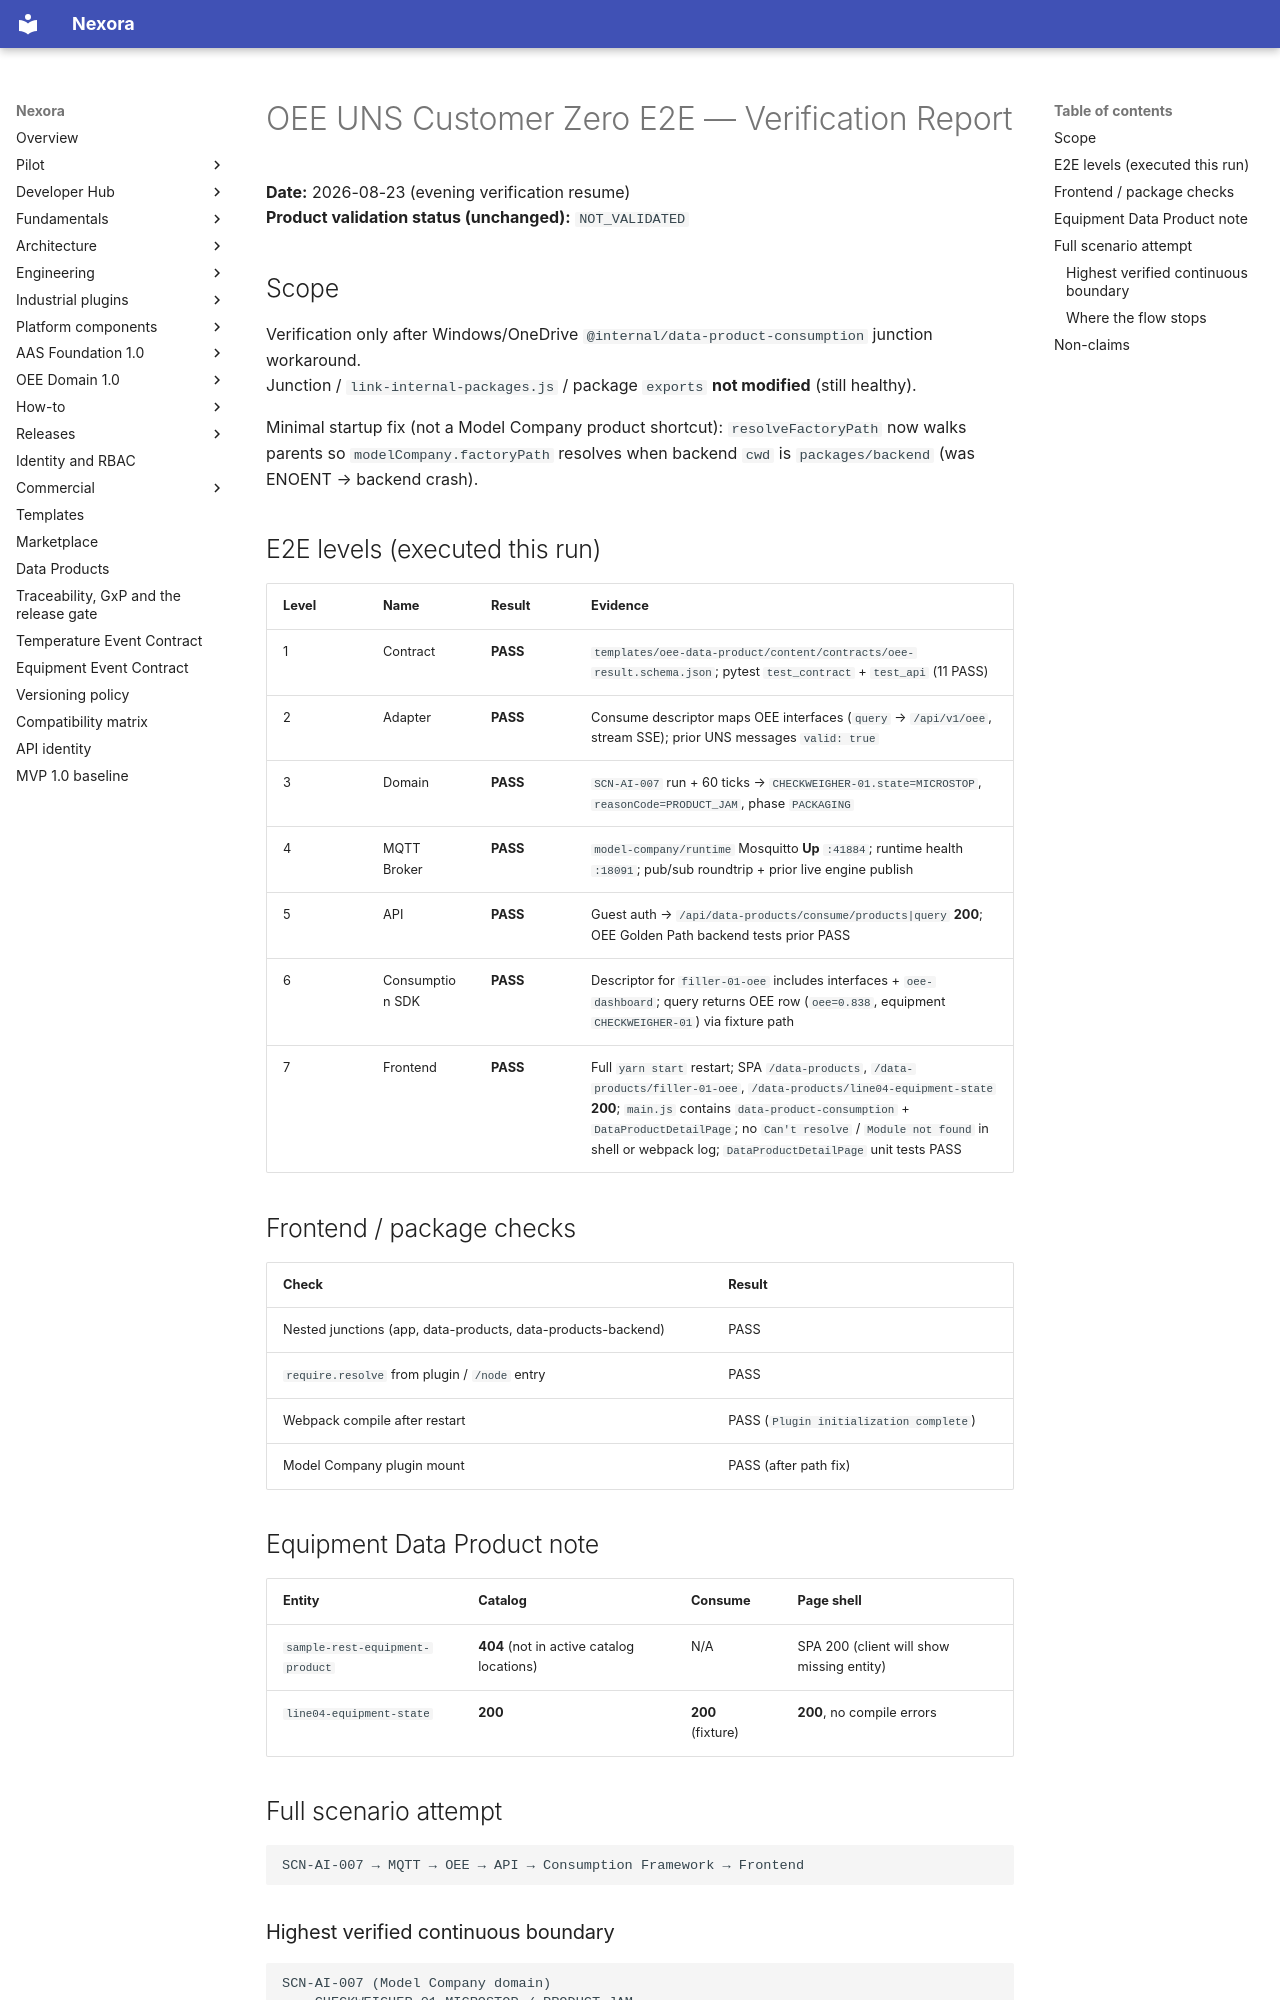

repository: pharma-data-factory/data-product-platform · page: data-product-framework/E2E-VERIFICATION-REPORT/index.html · generator: mkdocs

# OEE UNS Customer Zero E2E — Verification Report

**Date:** 2026-08-23 (evening verification resume)  
**Product validation status (unchanged):** `NOT_VALIDATED`

## Scope

Verification only after Windows/OneDrive `@internal/data-product-consumption` junction workaround.  
Junction / `link-internal-packages.js` / package `exports` **not modified** (still healthy).

Minimal startup fix (not a Model Company product shortcut): `resolveFactoryPath` now walks parents so `modelCompany.factoryPath` resolves when backend `cwd` is `packages/backend` (was ENOENT → backend crash).

## E2E levels (executed this run)

| Level | Name | Result | Evidence |
| --- | --- | --- | --- |
| 1 | Contract | **PASS** | `templates/oee-data-product/content/contracts/oee-result.schema.json`; pytest `test_contract` + `test_api` (11 PASS) |
| 2 | Adapter | **PASS** | Consume descriptor maps OEE interfaces (`query` → `/api/v1/oee`, stream SSE); prior UNS messages `valid: true` |
| 3 | Domain | **PASS** | `SCN-AI-007` run + 60 ticks → `CHECKWEIGHER-01.state=MICROSTOP`, `reasonCode=PRODUCT_JAM`, phase `PACKAGING` |
| 4 | MQTT Broker | **PASS** | `model-company/runtime` Mosquitto **Up** `:41884`; runtime health `:18091`; pub/sub roundtrip + prior live engine publish |
| 5 | API | **PASS** | Guest auth → `/api/data-products/consume/products|query` **200**; OEE Golden Path backend tests prior PASS |
| 6 | Consumption SDK | **PASS** | Descriptor for `filler-01-oee` includes interfaces + `oee-dashboard`; query returns OEE row (`oee=0.838`, equipment `CHECKWEIGHER-01`) via fixture path |
| 7 | Frontend | **PASS** | Full `yarn start` restart; SPA `/data-products`, `/data-products/filler-01-oee`, `/data-products/line04-equipment-state` **200**; `main.js` contains `data-product-consumption` + `DataProductDetailPage`; no `Can't resolve` / `Module not found` in shell or webpack log; `DataProductDetailPage` unit tests PASS |

## Frontend / package checks

| Check | Result |
| --- | --- |
| Nested junctions (app, data-products, data-products-backend) | PASS |
| `require.resolve` from plugin / `/node` entry | PASS |
| Webpack compile after restart | PASS (`Plugin initialization complete`) |
| Model Company plugin mount | PASS (after path fix) |

## Equipment Data Product note

| Entity | Catalog | Consume | Page shell |
| --- | --- | --- | --- |
| `sample-rest-equipment-product` | **404** (not in active catalog locations) | N/A | SPA 200 (client will show missing entity) |
| `line04-equipment-state` | **200** | **200** (fixture) | **200**, no compile errors |

## Full scenario attempt

```text
SCN-AI-007 → MQTT → OEE → API → Consumption Framework → Frontend
```
